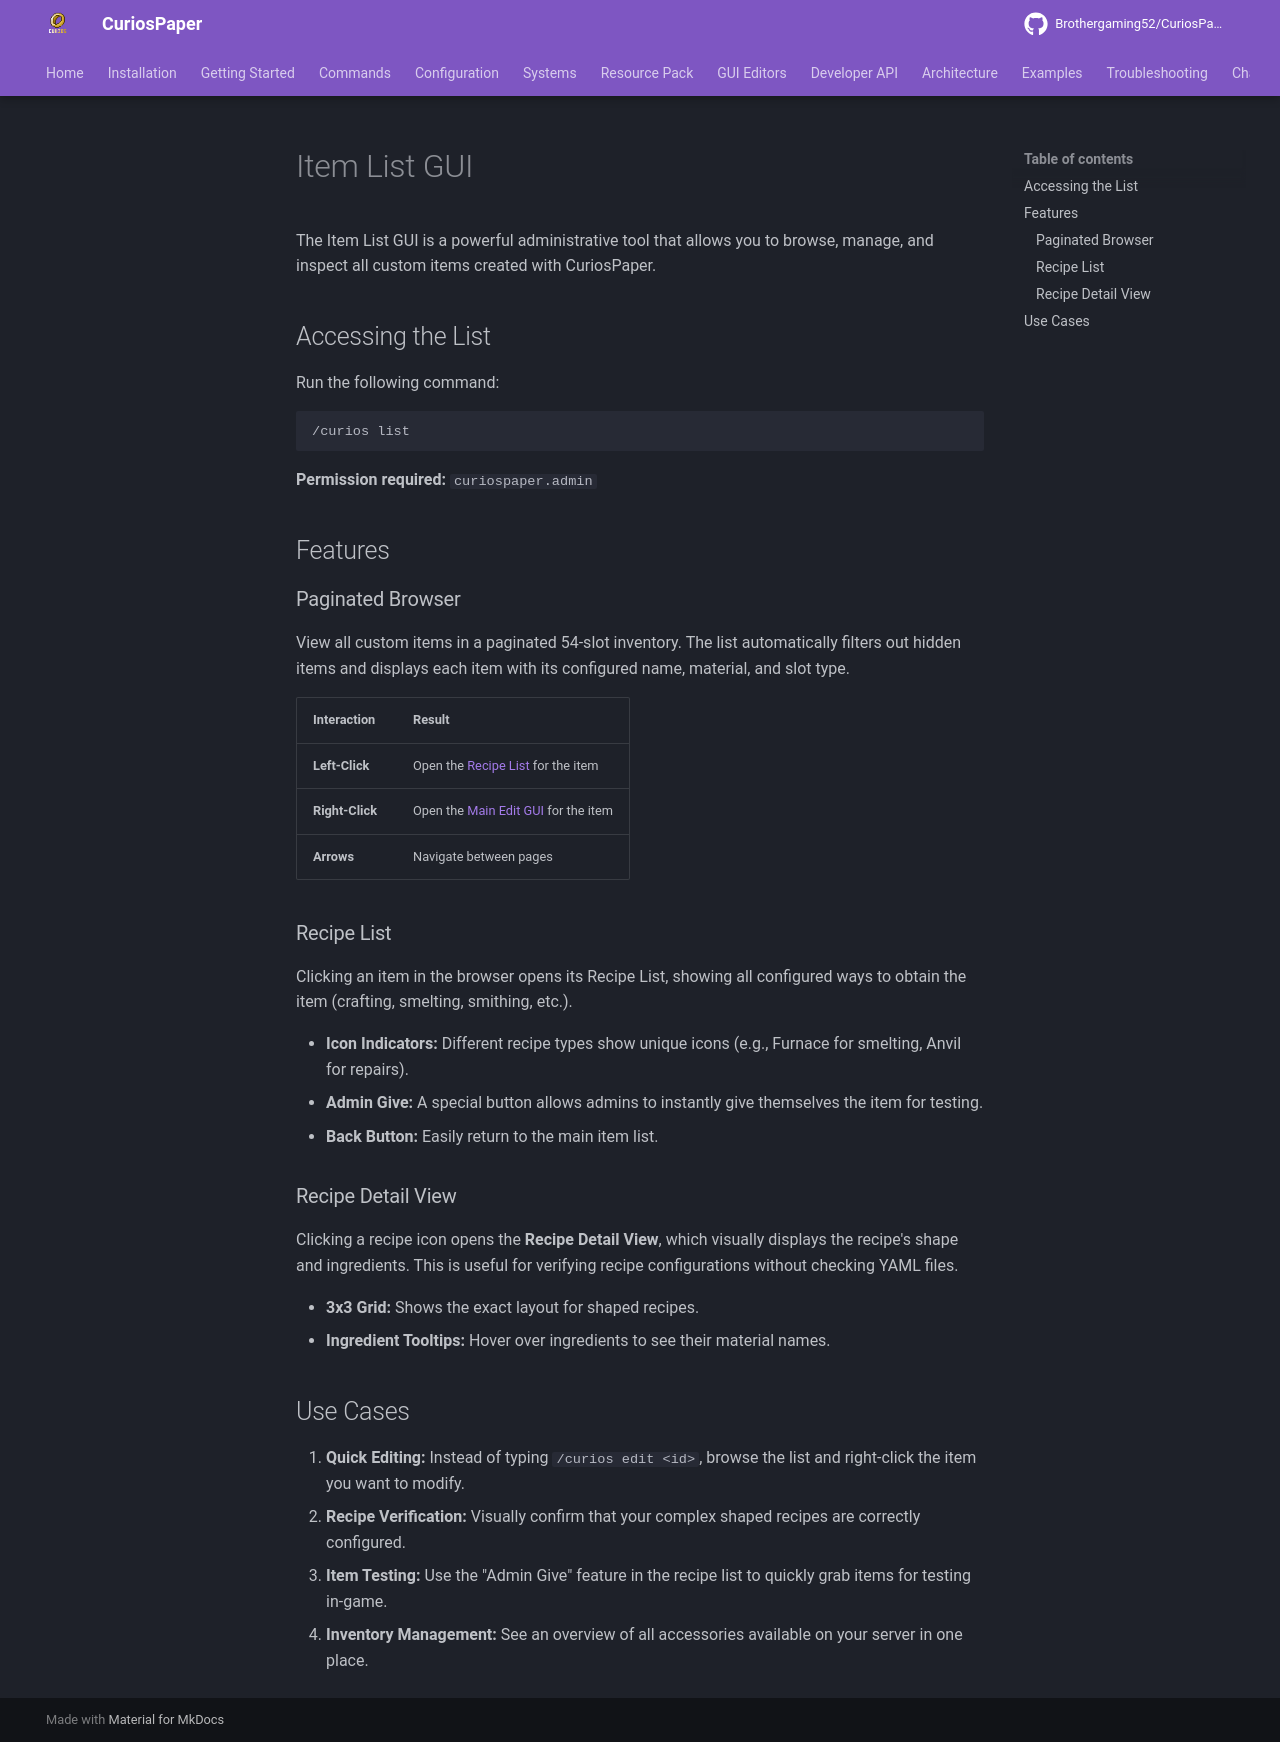

repository: Brothergaming52/CuriosPaper · page: gui-editors/item-list/index.html · generator: mkdocs

# Item List GUI

The Item List GUI is a powerful administrative tool that allows you to browse, manage, and inspect all custom items created with CuriosPaper.

## Accessing the List

Run the following command:

```
/curios list
```

**Permission required:** `curiospaper.admin`

## Features

### Paginated Browser

View all custom items in a paginated 54-slot inventory. The list automatically filters out hidden items and displays each item with its configured name, material, and slot type.

| Interaction | Result |
|---|---|
| **Left-Click** | Open the [Recipe List](#recipe-list) for the item |
| **Right-Click** | Open the [Main Edit GUI](index.md#main-edit-gui) for the item |
| **Arrows** | Navigate between pages |

### Recipe List

Clicking an item in the browser opens its Recipe List, showing all configured ways to obtain the item (crafting, smelting, smithing, etc.).

- **Icon Indicators:** Different recipe types show unique icons (e.g., Furnace for smelting, Anvil for repairs).
- **Admin Give:** A special button allows admins to instantly give themselves the item for testing.
- **Back Button:** Easily return to the main item list.

### Recipe Detail View

Clicking a recipe icon opens the **Recipe Detail View**, which visually displays the recipe's shape and ingredients. This is useful for verifying recipe configurations without checking YAML files.

- **3x3 Grid:** Shows the exact layout for shaped recipes.
- **Ingredient Tooltips:** Hover over ingredients to see their material names.

## Use Cases

1. **Quick Editing:** Instead of typing `/curios edit <id>`, browse the list and right-click the item you want to modify.
2. **Recipe Verification:** Visually confirm that your complex shaped recipes are correctly configured.
3. **Item Testing:** Use the "Admin Give" feature in the recipe list to quickly grab items for testing in-game.
4. **Inventory Management:** See an overview of all accessories available on your server in one place.
